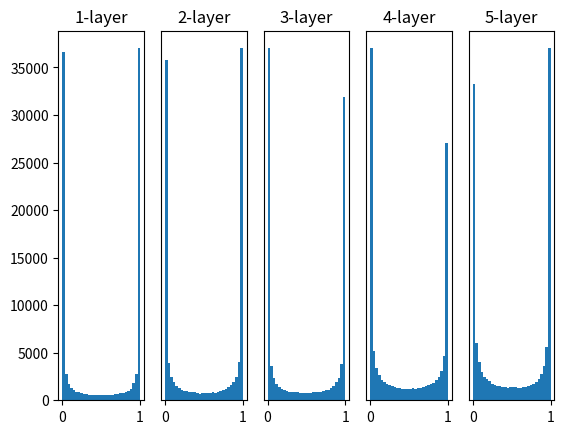

Generate this figure with matplotlib:
# coding: utf-8
import numpy as np
import matplotlib.pyplot as plt


def sigmoid(x):
    return 1 / (1 + np.exp(-x))


def ReLU(x):
    return np.maximum(0, x)


def tanh(x):
    return np.tanh(x)
    
input_data = np.random.randn(1000, 100)  # 1000개의 데이터
node_num = 100  # 각 은닉층의 노드(뉴런) 수
hidden_layer_size = 5  # 은닉층이 5개
activations = {}  # 이곳에 활성화 결과를 저장

x = input_data

for i in range(hidden_layer_size):
    if i != 0:
        x = activations[i-1]

    # 초깃값을 다양하게 바꿔가며 실험해보자！
    w = np.random.randn(node_num, node_num) * 1
     #w = np.random.randn(node_num, node_num) * 0.01
    # w = np.random.randn(node_num, node_num) * np.sqrt(1.0 / node_num)
    # w = np.random.randn(node_num, node_num) * np.sqrt(2.0 / node_num)


    a = np.dot(x, w)


    # 활성화 함수도 바꿔가며 실험해보자！
    z = sigmoid(a)
    # z = ReLU(a)
    # z = tanh(a)

    activations[i] = z

# 히스토그램 그리기
for i, a in activations.items():
    plt.subplot(1, len(activations), i+1)
    plt.title(str(i+1) + "-layer")
    if i != 0: plt.yticks([], [])
    # plt.xlim(0.1, 1)
    # plt.ylim(0, 7000)
    plt.hist(a.flatten(), 30, range=(0,1))
plt.show()
